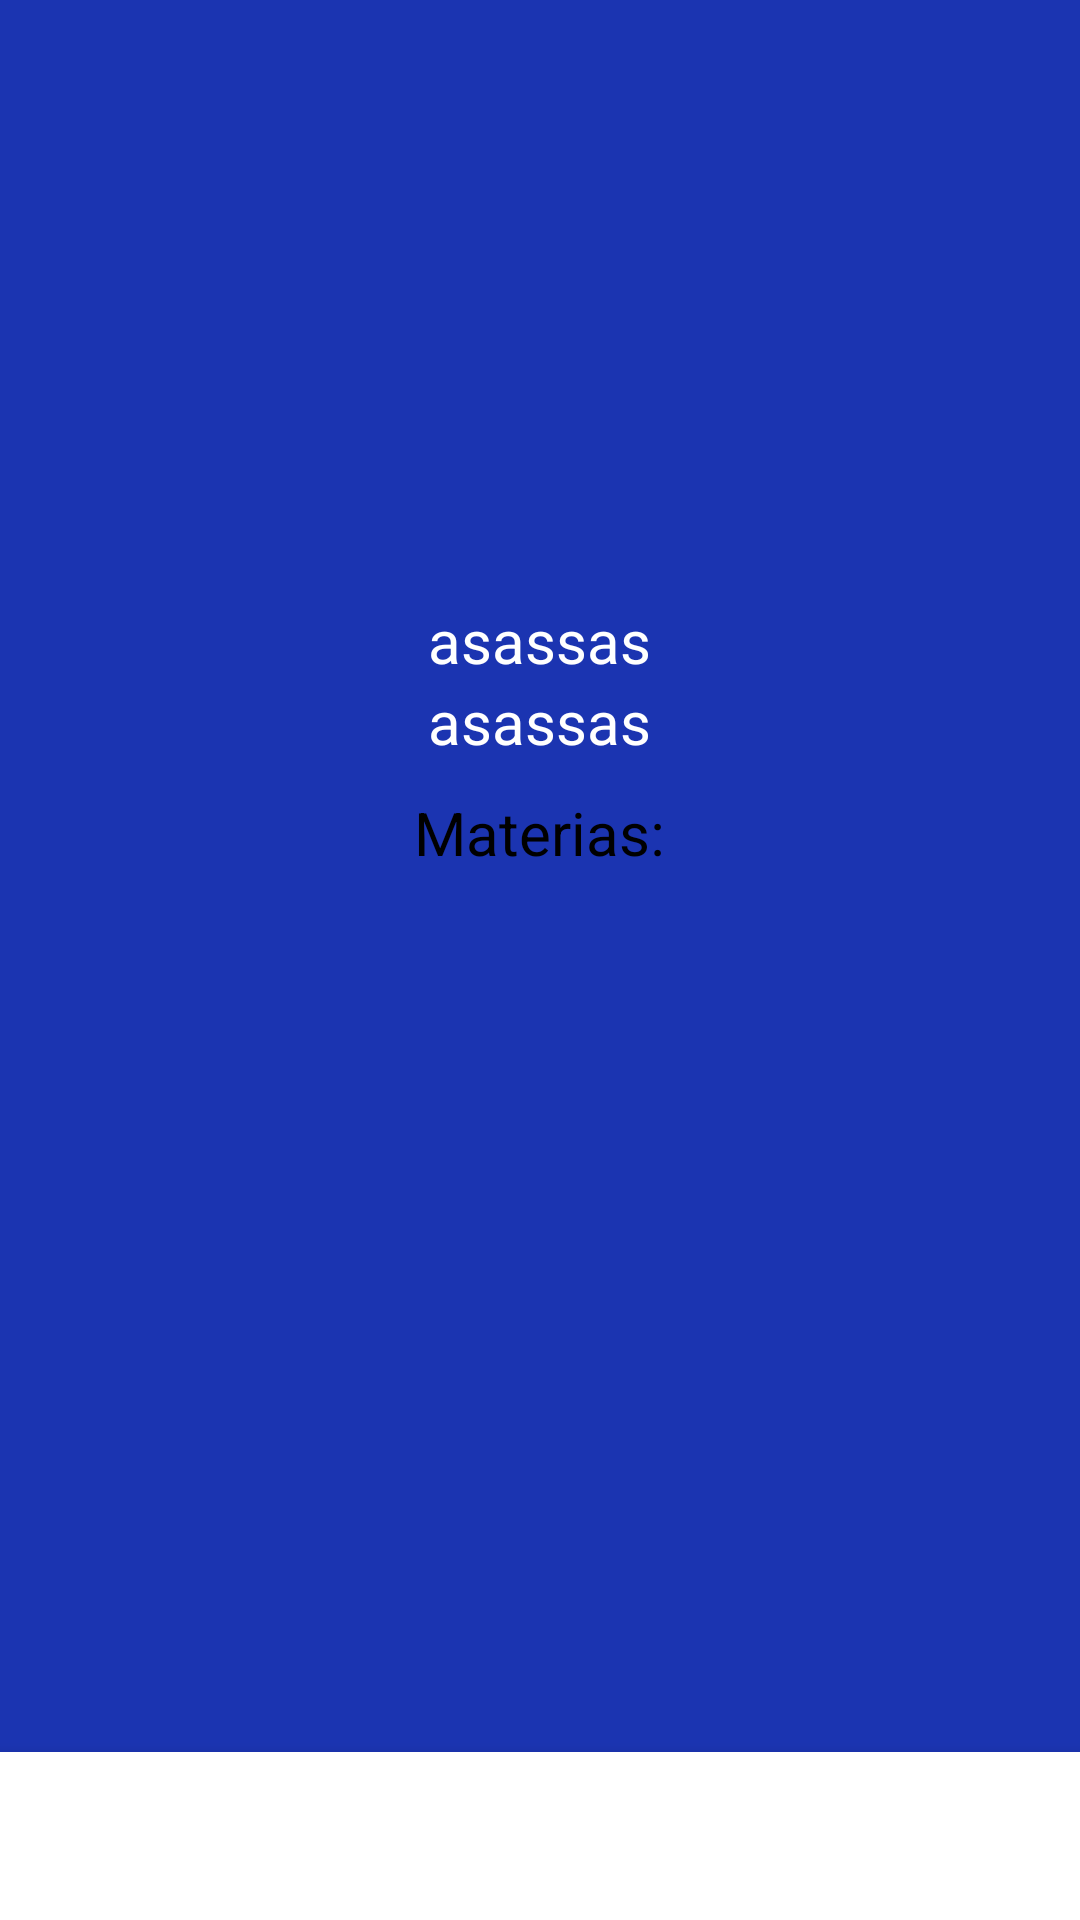

Produce the Android XML layout that renders to this screen, including the resource entries it uses.
<!-- AndroidManifest.xml: application theme splashScreenTheme -->
<!-- res/layout/activity_crud.xml -->
<?xml version="1.0" encoding="utf-8"?>
<RelativeLayout xmlns:android="http://schemas.android.com/apk/res/android"
    xmlns:app="http://schemas.android.com/apk/res-auto"
    xmlns:tools="http://schemas.android.com/tools"
    android:layout_width="match_parent"
    android:layout_height="match_parent"
    tools:context=".views.CrudActivity"
    android:background="@color/deep_blue">

    <ImageView
        android:id="@+id/crud_teacherimagen"
        android:layout_width="200dp"
        android:layout_height="200dp"
        android:layout_centerHorizontal="true"
        android:src="@color/deep_blue">
    </ImageView>

    <TextView
        android:id="@+id/crud_teachername"
        android:layout_width="wrap_content"
        android:layout_height="wrap_content"
        android:layout_centerHorizontal="true"
        android:layout_below="@+id/crud_teacherimagen"
        android:textColor="@color/white"
        android:text="asassas"
        android:textSize="20sp"
        >
    </TextView>

    <TextView
        android:id="@+id/crud_teacherfield"
        android:layout_width="wrap_content"
        android:layout_height="wrap_content"
        android:layout_centerHorizontal="true"
        android:layout_below="@+id/crud_teachername"
        android:textColor="@color/white"
        android:text="asassas"
        android:textSize="20sp"
        >
    </TextView>

    <TextView
        android:id="@+id/crud_materiasTV"
        android:layout_width="wrap_content"
        android:layout_height="wrap_content"
        android:layout_centerHorizontal="true"
        android:layout_below="@+id/crud_teacherfield"
        android:layout_marginTop="10dp"
        android:textColor="@color/black"
        android:text="@string/Materias"
        android:textSize="20sp"
        >
    </TextView>


    <androidx.recyclerview.widget.RecyclerView
        android:id="@+id/crud_teachersubject"
        android:layout_width="match_parent"
        android:layout_height="350dp"
        android:layout_marginTop="10dp"
        android:layout_marginHorizontal="10dp"
        android:layout_below="@+id/crud_materiasTV"/>

    <com.google.android.material.bottomnavigation.BottomNavigationView
        android:id="@+id/bottom_navigation"
        android:layout_width="match_parent"
        android:layout_height="wrap_content"
        android:layout_alignParentBottom="true"
        />

</RelativeLayout>
<!-- resources referenced by this layout -->
<resources>
  <color name="black">#FF000000</color>
  <color name="deep_blue">#1B34B1</color>
  <color name="white">#FFFFFFFF</color>
  <string name="Materias">Materias:</string>
  <style name="splashScreenTheme" parent="Theme.MaterialComponents.Light.NoActionBar">
          <item name="android:windowBackground">@drawable/splash_image</item>
          <item name="android:statusBarColor">@color/black</item>
      </style>
  <!-- drawable splash_image (drawable) -->
  <?xml version="1.0" encoding="utf-8"?>
  <layer-list xmlns:android="http://schemas.android.com/apk/res/android">
      <item android:drawable="@color/white"></item>
  
      <item android:drawable="@drawable/logo" android:gravity="center"></item>
  
  </layer-list>
  <!-- drawable logo: png bitmap (drawable, 92005 bytes) -->
</resources>
